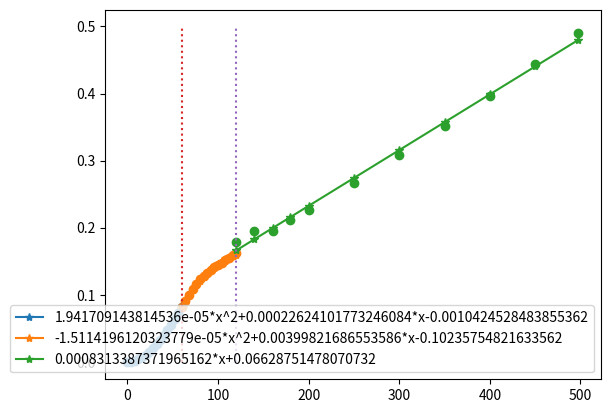

Here is the Python script that generated this plot:
import numpy as np
import matplotlib.pyplot as pl
from scipy.optimize import leastsq

x1 = np.array([0.0, 4.1, 8.2, 12.1, 16.1,
               20.1, 23.9, 28.0, 32.1, 35.9,
               40.0, 44.0, 48.0, 52.1, 56.1,
               60.1])

x2 = np.array([60.1, 64.0, 68.0, 71.9, 75.9,
               80.0, 84.0, 88.0, 92.0, 96.0,
               100.1, 104.1, 108.0, 112.1, 116.0,
               120.0])

x3 = np.array([120.0, 140.1, 160.1, 179.9, 200.0,
               249.9, 300.1, 350.0, 400.1, 450.0,
               497.7])

y1 = np.array([0, 3.73e-4, 1.68e-3, 4.10e-3, 6.89e-3,
              1.08e-2, 1.51e-2, 2.03e-2, 2.64e-2, 3.26e-2,
              3.97e-2, 4.71e-2, 5.51e-2, 6.37e-2, 7.25e-2,
              8.18e-2])

y2 = np.array([8.18e-2, 9.05e-2, 9.95e-2, 0.108, 0.116,
               0.123, 0.128, 0.133, 0.137, 0.141,
               0.145, 0.148, 0.152, 0.155, 0.159,
               0.162])

y3 = np.array([0.178, 0.195, 0.195, 0.211, 0.227,
               0.267, 0.308, 0.351, 0.397, 0.444,
               0.490])


def residuals(func):
    def ret(p, y, x):
        return y - func(x, p)
    return ret


def line(x, p):
    k, b = p
    return k * x + b


def square(x, p):
    a, b, c = p
    return a * x * x + b * x + c

# first stage
p = (1, 1, 1)
plsq = leastsq(residuals(square), p, args=(y1, x1))
pl.scatter(x1, y1)
pl.plot(x1, square(x1, plsq[0]), marker="*", label='%s*x^2+%s*x%s' % tuple(plsq[0]))
print(plsq)

# second stage
p = (1, 1, 1)
plsq = leastsq(residuals(square), p, args=(y2, x2))
pl.scatter(x2, y2)
pl.plot(x2, square(x2, plsq[0]), marker="*", label='%s*x^2+%s*x%s' % tuple(plsq[0]))
print(plsq)

# third stage
p = (1, 1)
plsq = leastsq(residuals(line), p, args=(y3, x3))
pl.scatter(x3, y3)
pl.plot(x3, line(x3, plsq[0]), marker="*", label='%s*x+%s' % tuple(plsq[0]))
print(plsq)

# to divide the area
x = np.array([60, 60])
y = np.array([-0, 0.5])
pl.plot(x, y, linestyle=":")

x = np.array([120, 120])
y = np.array([-0, 0.5])
pl.plot(x, y, linestyle=":")


# paint
pl.legend(loc="lower right")
pl.show()
